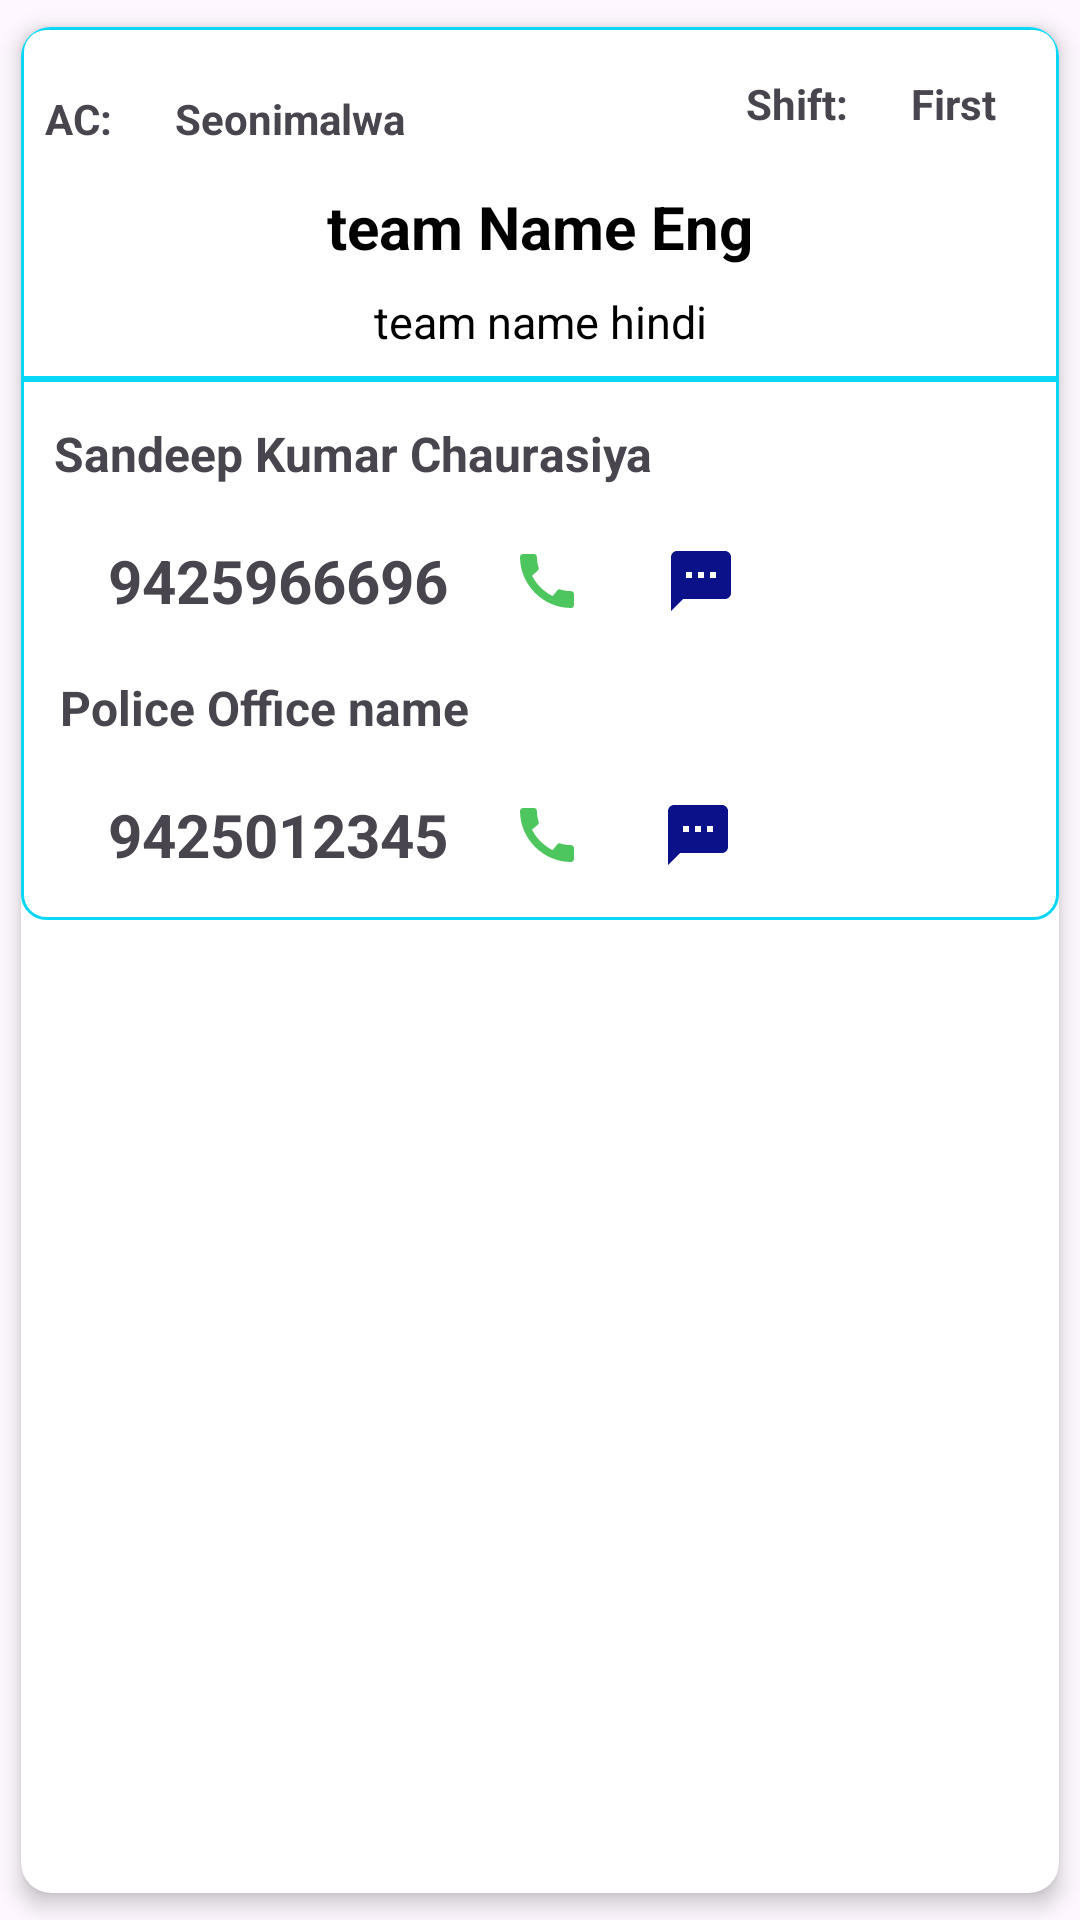

Android layout source for this screen:
<!-- AndroidManifest.xml: application theme Theme.EContacts -->
<!-- res/layout/team_items2.xml -->
<?xml version="1.0" encoding="utf-8"?>
<androidx.cardview.widget.CardView
    xmlns:android="http://schemas.android.com/apk/res/android"
    xmlns:app="http://schemas.android.com/apk/res-auto"
    xmlns:tools="http://schemas.android.com/tools"
    android:layout_width="match_parent"
    android:layout_height="wrap_content"
    app:cardElevation="4dp"
    app:cardCornerRadius="10dp"
    app:cardUseCompatPadding="true">

    <androidx.constraintlayout.widget.ConstraintLayout
        android:layout_width="match_parent"
        android:layout_height="wrap_content"
        android:background="@drawable/nodal_border"
        android:paddingBottom="10dp">


        <TextView
            android:id="@+id/police_station_name_eng_tv"
            android:layout_width="0dp"
            android:layout_height="wrap_content"
            android:layout_marginStart="16dp"
            android:layout_marginTop="8dp"

            android:layout_marginEnd="16dp"
            android:paddingHorizontal="10dp"
            android:text="team Name Eng"
            android:textAlignment="center"
            android:textColor="#000000"
            android:textSize="20sp"
            android:textStyle="bold"
            app:layout_constraintEnd_toEndOf="parent"
            app:layout_constraintStart_toStartOf="parent"
            app:layout_constraintTop_toBottomOf="@+id/assembly_tv" />

        <TextView
            android:id="@+id/police_station_name_hitv"
            android:layout_width="0dp"
            android:layout_height="wrap_content"
            android:layout_marginTop="8dp"
            android:text="team name hindi"
            android:textAlignment="center"
            android:textColor="#000000"
            android:textSize="15sp"
            app:layout_constraintEnd_toEndOf="@+id/police_station_name_eng_tv"
            app:layout_constraintStart_toStartOf="@+id/police_station_name_eng_tv"
            app:layout_constraintTop_toBottomOf="@+id/police_station_name_eng_tv"
            app:layout_wrapBehaviorInParent="included" />

        <TextView
            android:id="@+id/assembly_tv"
            android:layout_width="wrap_content"
            android:layout_height="wrap_content"
            android:layout_marginStart="16dp"
            android:layout_marginTop="16dp"
            android:padding="5dp"
            android:text="Seonimalwa"
            android:textStyle="bold"
            app:layout_constraintStart_toEndOf="@+id/left_label_tv"
            app:layout_constraintTop_toTopOf="parent" />

        <TextView
            android:id="@+id/shift_tv"
            android:layout_width="0dp"
            android:layout_height="wrap_content"
            android:layout_marginEnd="16dp"
            android:padding="5dp"
            android:text="First"
            android:textStyle="bold"
            app:layout_constraintBottom_toBottomOf="@+id/right_lable_tv"
            app:layout_constraintEnd_toEndOf="parent"
            app:layout_constraintTop_toTopOf="@+id/right_lable_tv" />

        <View
            android:id="@+id/view"
            android:layout_width="0dp"
            android:layout_height="2dp"
            android:layout_marginTop="8dp"
            android:background="@drawable/nodal_border"
            app:layout_constraintEnd_toEndOf="parent"
            app:layout_constraintHorizontal_bias="1.0"
            app:layout_constraintStart_toStartOf="parent"
            app:layout_constraintTop_toBottomOf="@+id/police_station_name_hitv" />

        <TextView
            android:id="@+id/officer_name_tv"
            android:layout_width="0dp"
            android:layout_height="wrap_content"
            android:layout_marginStart="8dp"
            android:layout_marginTop="8dp"
            android:layout_marginEnd="8dp"
            android:paddingHorizontal="3dp"
            android:paddingVertical="5dp"
            android:text="Sandeep Kumar Chaurasiya"
            android:textAlignment="textStart"
            android:textSize="16sp"
            android:textStyle="bold"
            app:layout_constraintEnd_toEndOf="parent"
            app:layout_constraintHorizontal_bias="1.0"
            app:layout_constraintStart_toStartOf="parent"
            app:layout_constraintTop_toBottomOf="@+id/view"
            app:layout_wrapBehaviorInParent="included" />

        <TextView
            android:id="@+id/officer_mobile_tv"
            android:layout_width="0dp"
            android:layout_height="wrap_content"
            android:layout_marginStart="16dp"
            android:layout_marginTop="8dp"
            android:padding="5dp"
            android:text="9425966696"
            android:textSize="20sp"
            android:textStyle="bold"
            app:layout_constraintStart_toStartOf="@+id/officer_name_tv"
            app:layout_constraintTop_toBottomOf="@+id/officer_name_tv" />

        <ImageView
            android:id="@+id/call_img_officer"
            android:layout_width="wrap_content"
            android:layout_height="wrap_content"
            android:layout_marginStart="16dp"
            app:layout_constraintBottom_toBottomOf="@+id/officer_mobile_tv"
            app:layout_constraintStart_toEndOf="@+id/officer_mobile_tv"
            app:layout_constraintTop_toTopOf="@+id/officer_mobile_tv"
            app:srcCompat="@drawable/baseline_call_24" />

        <TextView
            android:id="@+id/police_office_name_tv"
            android:layout_width="0dp"
            android:layout_height="wrap_content"
            android:layout_marginStart="8dp"
            android:layout_marginTop="8dp"
            android:layout_marginEnd="16dp"
            android:padding="5dp"
            android:text="Police Office name"
            android:textSize="16sp"
            android:textStyle="bold"
            app:layout_constraintEnd_toEndOf="parent"
            app:layout_constraintStart_toStartOf="parent"
            app:layout_constraintTop_toBottomOf="@+id/officer_mobile_tv" />

        <TextView
            android:id="@+id/police_mobile_tv"
            android:layout_width="wrap_content"
            android:layout_height="wrap_content"
            android:layout_marginStart="16dp"
            android:layout_marginTop="8dp"
            android:padding="5dp"
            android:text="9425012345"
            android:textSize="20sp"
            android:textStyle="bold"
            app:layout_constraintEnd_toEndOf="@+id/police_office_name_tv"
            app:layout_constraintHorizontal_bias="0.0"
            app:layout_constraintStart_toStartOf="@+id/police_office_name_tv"
            app:layout_constraintTop_toBottomOf="@+id/police_office_name_tv" />

        <ImageView
            android:id="@+id/call_img_police"
            android:layout_width="wrap_content"
            android:layout_height="wrap_content"
            android:layout_marginStart="16dp"
            android:layout_marginEnd="16dp"
            app:layout_constraintBottom_toBottomOf="@+id/police_mobile_tv"
            app:layout_constraintEnd_toEndOf="parent"
            app:layout_constraintHorizontal_bias="0.0"
            app:layout_constraintStart_toEndOf="@+id/police_mobile_tv"
            app:layout_constraintTop_toTopOf="@+id/police_mobile_tv"
            app:srcCompat="@drawable/baseline_call_24" />

        <TextView
            android:id="@+id/left_label_tv"
            android:layout_width="wrap_content"
            android:layout_height="wrap_content"
            android:layout_marginStart="8dp"
            android:text="AC:"
            android:textStyle="bold"
            app:layout_constraintBottom_toBottomOf="@+id/assembly_tv"
            app:layout_constraintStart_toStartOf="parent"
            app:layout_constraintTop_toTopOf="@+id/assembly_tv" />

        <TextView
            android:id="@+id/right_lable_tv"
            android:layout_width="wrap_content"
            android:layout_height="wrap_content"
            android:layout_marginTop="16dp"
            android:layout_marginEnd="16dp"
            android:text="Shift:"
            android:textStyle="bold"
            app:layout_constraintEnd_toStartOf="@+id/shift_tv"
            app:layout_constraintTop_toTopOf="parent" />

        <ImageView
            android:id="@+id/sms_img_officer"
            android:layout_width="wrap_content"
            android:layout_height="wrap_content"
            android:layout_marginStart="16dp"
            android:layout_marginEnd="16dp"
            app:layout_constraintBottom_toBottomOf="@+id/call_img_officer"
            app:layout_constraintEnd_toEndOf="parent"
            app:layout_constraintHorizontal_bias="0.11"
            app:layout_constraintStart_toEndOf="@+id/call_img_officer"
            app:layout_constraintTop_toTopOf="@+id/call_img_officer"
            app:srcCompat="@drawable/baseline_sms_24" />

        <ImageView
            android:id="@+id/sms_img_police"
            android:layout_width="wrap_content"
            android:layout_height="wrap_content"
            android:layout_marginStart="16dp"
            android:layout_marginEnd="16dp"
            app:layout_constraintBottom_toBottomOf="@+id/call_img_police"
            app:layout_constraintEnd_toEndOf="parent"
            app:layout_constraintHorizontal_bias="0.1"
            app:layout_constraintStart_toEndOf="@+id/call_img_police"
            app:layout_constraintTop_toTopOf="@+id/call_img_police"
            app:srcCompat="@drawable/baseline_sms_24" />
    </androidx.constraintlayout.widget.ConstraintLayout>


</androidx.cardview.widget.CardView>
<!-- resources referenced by this layout -->
<resources>
  <!-- drawable baseline_call_24 (drawable) -->
  <vector android:height="24dp" android:tint="#4DC65E"
      android:viewportHeight="24" android:viewportWidth="24"
      android:width="24dp" xmlns:android="http://schemas.android.com/apk/res/android">
      <path android:fillColor="@android:color/white" android:pathData="M20.01,15.38c-1.23,0 -2.42,-0.2 -3.53,-0.56 -0.35,-0.12 -0.74,-0.03 -1.01,0.24l-1.57,1.97c-2.83,-1.35 -5.48,-3.9 -6.89,-6.83l1.95,-1.66c0.27,-0.28 0.35,-0.67 0.24,-1.02 -0.37,-1.11 -0.56,-2.3 -0.56,-3.53 0,-0.54 -0.45,-0.99 -0.99,-0.99H4.19C3.65,3 3,3.24 3,3.99 3,13.28 10.73,21 20.01,21c0.71,0 0.99,-0.63 0.99,-1.18v-3.45c0,-0.54 -0.45,-0.99 -0.99,-0.99z"/>
  </vector>
  <!-- drawable baseline_sms_24 (drawable) -->
  <vector android:height="24dp" android:tint="#0A1189"
      android:viewportHeight="24" android:viewportWidth="24"
      android:width="24dp" xmlns:android="http://schemas.android.com/apk/res/android">
      <path android:fillColor="@android:color/white" android:pathData="M20,2L4,2c-1.1,0 -1.99,0.9 -1.99,2L2,22l4,-4h14c1.1,0 2,-0.9 2,-2L22,4c0,-1.1 -0.9,-2 -2,-2zM9,11L7,11L7,9h2v2zM13,11h-2L11,9h2v2zM17,11h-2L15,9h2v2z"/>
  </vector>
  <!-- drawable nodal_border (drawable) -->
  <shape xmlns:android="http://schemas.android.com/apk/res/android" android:shape="rectangle" >
      <solid android:color="#0FFFFFFF" />
      <stroke
          android:width="1dp"
          android:color="#08D7F7"/>
  
      <corners android:radius="8dp" />
  </shape>
  <style name="Theme.EContacts" parent="Base.Theme.EContacts" />
  <style name="Base.Theme.EContacts" parent="Theme.Material3.DayNight.NoActionBar">
          
           <item name="colorPrimary"> #097EE4 </item>
      </style>
</resources>
